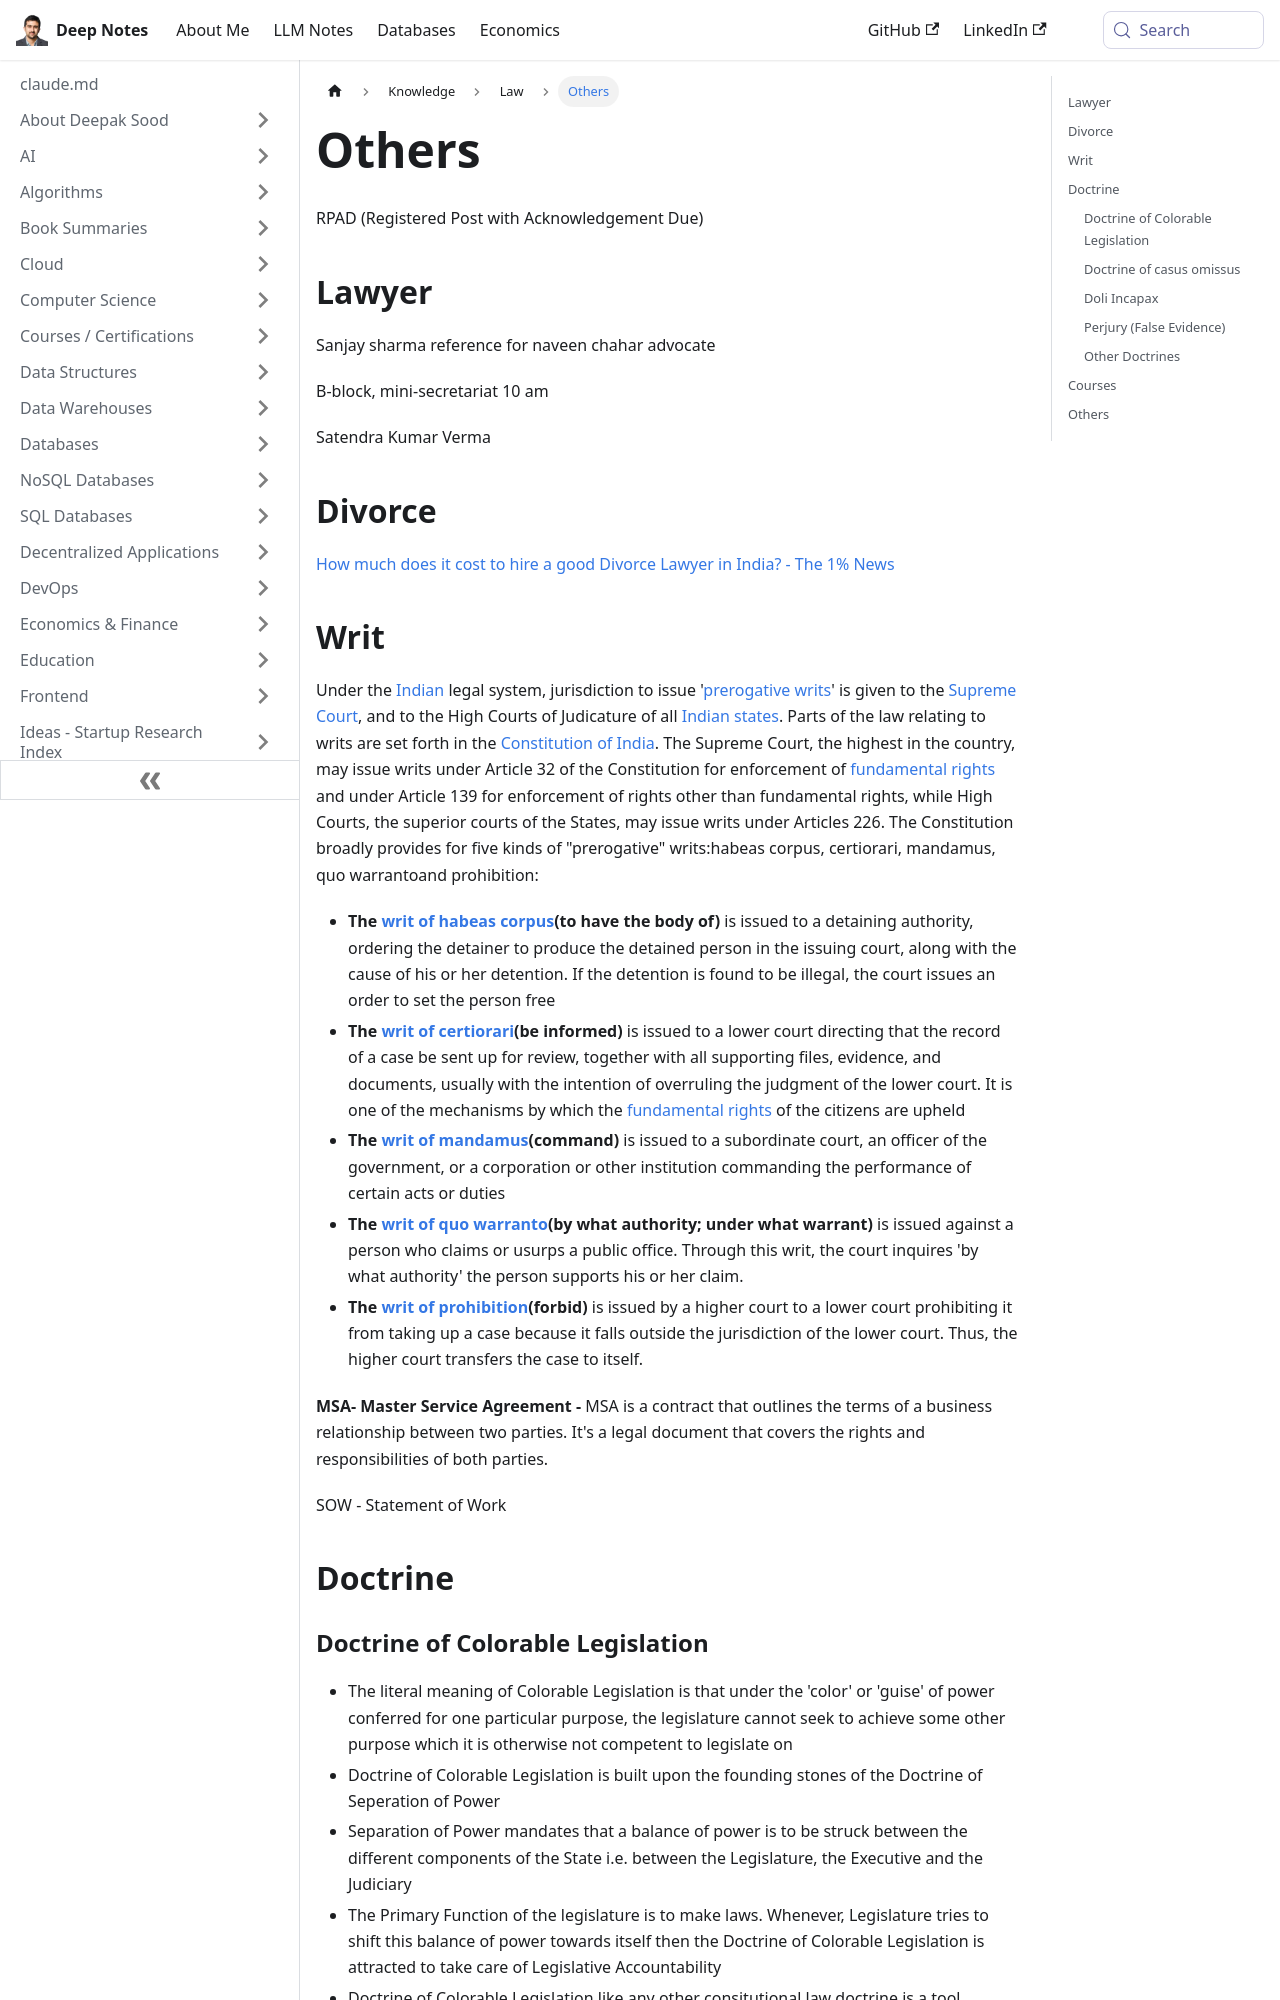

repository: deepaksood619/deepaksood619.github.io · page: knowledge/law/others/index.html · generator: docusaurus

---
slug: /knowledge/law/others
title: Others
description: Explore legal services including divorce lawyer costs, RPAD, and writ jurisdiction in India for comprehensive legal guidance and support.
created: 2023-03-05
updated: 2026-09-20
---
RPAD (Registered Post with Acknowledgement Due)

## Lawyer

Sanjay sharma reference for naveen chahar advocate

B-block, mini-secretariat 10 am

Satendra Kumar Verma

## Divorce

[How much does it cost to hire a good Divorce Lawyer in India? - The 1% News](https://news.onepercentclub.io/legal/how-much-does-it-cost-to-hire-a-good-divorce-lawyer-in-india/6003/)

## Writ

Under the [Indian](https://en.wikipedia.org/wiki/India) legal system, jurisdiction to issue '[prerogative writs](https://en.wikipedia.org/wiki/Prerogative_writ)' is given to the [Supreme Court](https://en.wikipedia.org/wiki/Supreme_Court_of_India), and to the High Courts of Judicature of all [Indian states](https://en.wikipedia.org/wiki/States_of_India). Parts of the law relating to writs are set forth in the [Constitution of India](https://en.wikipedia.org/wiki/Constitution_of_India). The Supreme Court, the highest in the country, may issue writs under Article 32 of the Constitution for enforcement of [fundamental rights](https://en.wikipedia.org/wiki/Fundamental_rights_in_India) and under Article 139 for enforcement of rights other than fundamental rights, while High Courts, the superior courts of the States, may issue writs under Articles 226. The Constitution broadly provides for five kinds of "prerogative" writs:habeas corpus, certiorari, mandamus, quo warrantoand prohibition:

- **The [writ of habeas corpus](https://en.wikipedia.org/wiki/Writ_of_habeas_corpus)(to have the body of)** is issued to a detaining authority, ordering the detainer to produce the detained person in the issuing court, along with the cause of his or her detention. If the detention is found to be illegal, the court issues an order to set the person free
- **The [writ of certiorari](https://en.wikipedia.org/wiki/Writ_of_certiorari)(be informed)** is issued to a lower court directing that the record of a case be sent up for review, together with all supporting files, evidence, and documents, usually with the intention of overruling the judgment of the lower court. It is one of the mechanisms by which the [fundamental rights](https://en.wikipedia.org/wiki/Fundamental_Rights_and_Directive_Principles_of_India) of the citizens are upheld
- **The [writ of mandamus](https://en.wikipedia.org/wiki/Writ_of_mandamus)(command)** is issued to a subordinate court, an officer of the government, or a corporation or other institution commanding the performance of certain acts or duties
- **The [writ of quo warranto](https://en.wikipedia.org/wiki/Writ_of_quo_warranto)(by what authority; under what warrant)** is issued against a person who claims or usurps a public office. Through this writ, the court inquires 'by what authority' the person supports his or her claim.
- **The [writ of prohibition](https://en.wikipedia.org/wiki/Writ_of_prohibition)(forbid)** is issued by a higher court to a lower court prohibiting it from taking up a case because it falls outside the jurisdiction of the lower court. Thus, the higher court transfers the case to itself.

**MSA- Master Service Agreement -** MSA is a contract that outlines the terms of a business relationship between two parties. It's a legal document that covers the rights and responsibilities of both parties.

SOW - Statement of Work

## Doctrine
